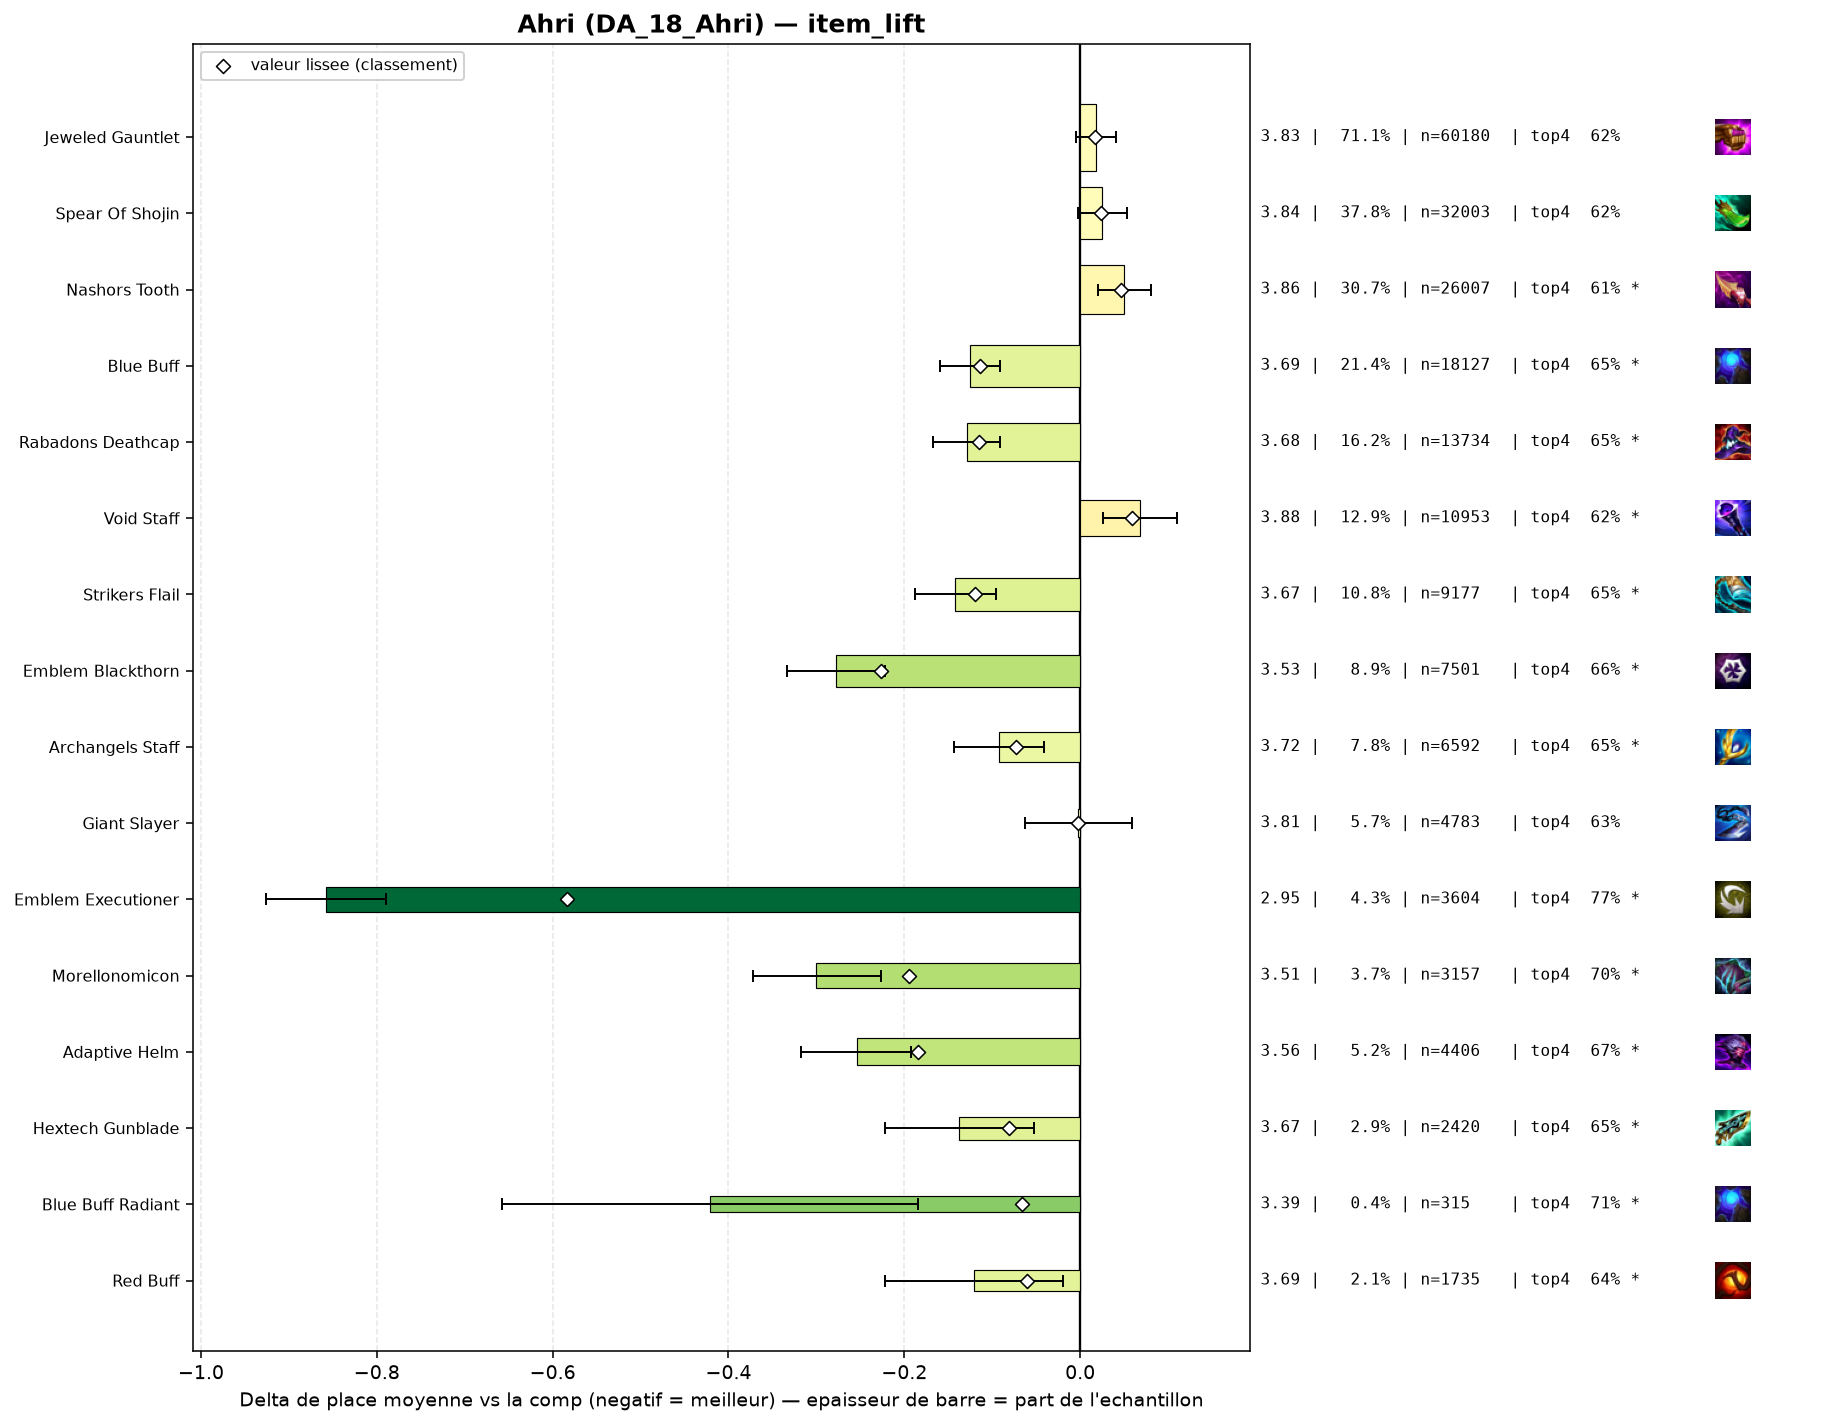

The file beside this chart, header and first rows:
group, label, n, share, avg_place, shrunk_avg, score, d_avg, d_avg_pess, impact, d_top4, win, top2, top4, sd, z, p, significant
pepite, Emblem Executioner, 3604, 0.04261, 2.954, 3.228, -0.584, -0.858, -0.79, 0.0249, 0.1493, 0.3255, 0.5408, 0.7736, 2.034, -24.73, 0.0, True
populaire, Emblem Blackthorn, 7501, 0.08868, 3.534, 3.585, -0.227, -0.278, -0.222, 0.0201, 0.0377, 0.2792, 0.4482, 0.6619, 2.362, -9.82, 0.0, True
pepite, Morellonomicon, 3157, 0.03732, 3.512, 3.617, -0.195, -0.3, -0.227, 0.0073, 0.072, 0.2037, 0.3842, 0.6962, 2.036, -8.1, 0.0, True
pepite, Adaptive Helm, 4406, 0.05209, 3.558, 3.628, -0.184, -0.254, -0.192, 0.0096, 0.0471, 0.2004, 0.379, 0.6714, 2.058, -7.97, 0.0, True
populaire, Strikers Flail, 9177, 0.1085, 3.67, 3.692, -0.12, -0.142, -0.096, 0.013, 0.0307, 0.1963, 0.3677, 0.6549, 2.12, -6.08, 0.0, True
populaire, Rabadons Deathcap, 13734, 0.1624, 3.683, 3.697, -0.115, -0.129, -0.091, 0.0187, 0.0253, 0.1901, 0.3635, 0.6496, 2.112, -6.63, 0.0, True
populaire, Blue Buff, 18127, 0.2143, 3.687, 3.697, -0.114, -0.125, -0.091, 0.0245, 0.0219, 0.1976, 0.3658, 0.6462, 2.126, -7.17, 0.0, True
pepite, Hextech Gunblade, 2420, 0.02861, 3.674, 3.731, -0.081, -0.138, -0.053, 0.0023, 0.0291, 0.1893, 0.3595, 0.6533, 2.09, -3.2, 0.0014, True
populaire, Archangels Staff, 6592, 0.07794, 3.72, 3.738, -0.073, -0.092, -0.041, 0.0057, 0.0268, 0.1704, 0.3395, 0.6511, 2.048, -3.5, 0.00046, True
pepite, Blue Buff Radiant, 315, 0.003724, 3.39, 3.746, -0.066, -0.421, -0.185, 0.0002, 0.09, 0.2381, 0.4317, 0.7143, 2.14, -3.49, 0.00049, True
pepite, Red Buff, 1735, 0.02051, 3.69, 3.75, -0.061, -0.121, -0.02, 0.0013, 0.0173, 0.1977, 0.3648, 0.6415, 2.123, -2.36, 0.01851, True
, Nashors Tooth Radiant, 458, 0.005415, 3.653, 3.778, -0.034, -0.159, 0.0, 0.0002, 0.0351, 0.1856, 0.3668, 0.6594, 2.089, -1.62, 0.1044, False
, Rabadons Deathcap Radiant, 323, 0.003819, 3.638, 3.784, -0.028, -0.174, 0.0, 0.0001, 0.0476, 0.2384, 0.3777, 0.6718, 2.204, -1.42, 0.1566, False
, Strikers Flail Radiant, 107, 0.001265, 3.374, 3.786, -0.026, -0.438, -0.022, 0.0, 0.086, 0.2617, 0.4766, 0.7103, 2.194, -2.06, 0.03905, True
, Hand Of Justice, 291, 0.00344, 3.656, 3.789, -0.023, -0.155, 0.0, 0.0001, 0.0218, 0.1959, 0.3436, 0.646, 2.037, -1.3, 0.1939, False
, Emblem Invoker, 427, 0.005048, 3.707, 3.791, -0.021, -0.105, 0.0, 0.0001, 0.0315, 0.1803, 0.3607, 0.6557, 2.105, -1.02, 0.3061, False
, Spear Of Shojin Radiant, 197, 0.002329, 3.68, 3.798, -0.014, -0.132, 0.0, 0.0, 0.0255, 0.1929, 0.3503, 0.6497, 2.09, -0.88, 0.3775, False
, Jeweled Gauntlet Radiant, 634, 0.007496, 3.774, 3.802, -0.01, -0.037, 0.0, 0.0001, 0.0193, 0.1814, 0.3312, 0.6435, 2.1, -0.45, 0.6556, False
, Emblem Flora Fatalis, 677, 0.008004, 3.789, 3.805, -0.007, -0.023, 0.0, 0.0001, 0.002, 0.1758, 0.3604, 0.6263, 2.16, -0.28, 0.7824, False
, Statikk Shiv, 46, 0.0005439, 3.543, 3.805, -0.007, -0.268, 0.0, 0.0, 0.0931, 0.1739, 0.4565, 0.7174, 2.272, -0.8, 0.4232, False
, Eternal Pact, 421, 0.004977, 3.789, 3.807, -0.005, -0.023, 0.0, 0.0, -0.0043, 0.1758, 0.361, 0.62, 2.123, -0.22, 0.8231, False
, Emblem Lunar, 331, 0.003913, 3.785, 3.807, -0.004, -0.026, 0.0, 0.0, -0.011, 0.1903, 0.3625, 0.6133, 2.167, -0.22, 0.8256, False
populaire, Giant Slayer, 4783, 0.05655, 3.81, 3.81, -0.002, -0.002, 0.0, 0.0001, 0.0092, 0.1612, 0.3326, 0.6335, 2.083, -0.07, 0.942, False
, Emblem Primal, 62, 0.000733, 3.855, 3.813, 0.002, 0.043, 0.0, -0.0, -0.0113, 0.1613, 0.3548, 0.6129, 2.191, 0.15, 0.8771, False
, Emblem Inferno, 42, 0.0004966, 3.952, 3.815, 0.003, 0.141, 0.0, -0.0, -0.029, 0.2143, 0.3571, 0.5952, 2.42, 0.38, 0.7066, False
, Emblem Flora Fatalis Augment, 970, 0.01147, 3.835, 3.82, 0.008, 0.023, 0.0, -0.0001, -0.0026, 0.168, 0.3268, 0.6216, 2.123, 0.34, 0.7344, False
, Void Staff Radiant, 83, 0.0009813, 4.012, 3.821, 0.009, 0.2, 0.0, -0.0, -0.07, 0.1807, 0.2892, 0.5542, 2.091, 0.87, 0.3832, False
, Archangels Staff Radiant, 42, 0.0004966, 4.262, 3.823, 0.011, 0.45, 0.0, -0.0, -0.029, 0.119, 0.1905, 0.5952, 1.989, 1.47, 0.1426, False
, Emblem Fae, 75, 0.0008867, 4.147, 3.826, 0.014, 0.335, 0.0, -0.0, -0.0642, 0.1733, 0.28, 0.56, 2.249, 1.29, 0.1974, False
populaire, Jeweled Gauntlet, 60180, 0.7115, 3.83, 3.829, 0.017, 0.018, 0.0, -0.0124, -0.0038, 0.1812, 0.3404, 0.6205, 2.155, 1.56, 0.1182, False
, Ludens Tempest, 1248, 0.01475, 3.864, 3.834, 0.022, 0.052, 0.0, -0.0003, -0.0145, 0.1675, 0.3213, 0.6098, 2.097, 0.87, 0.3848, False
, Seekers Armguard, 45, 0.000532, 4.667, 3.834, 0.022, 0.855, 0.227, -0.0, -0.1576, 0.0667, 0.2, 0.4667, 2.15, 2.67, 0.00766, True
populaire, Spear Of Shojin, 32003, 0.3784, 3.837, 3.836, 0.024, 0.025, 0.0, -0.009, -0.0043, 0.1788, 0.3378, 0.6199, 2.151, 1.78, 0.07528, False
, Zhonyas Paradox, 75, 0.0008867, 4.387, 3.836, 0.024, 0.575, 0.047, -0.0, -0.1576, 0.1733, 0.3067, 0.4667, 2.332, 2.13, 0.03282, True
, Lich Bane, 126, 0.00149, 4.222, 3.84, 0.028, 0.41, 0.041, -0.0, -0.1163, 0.1429, 0.2778, 0.5079, 2.115, 2.18, 0.02953, True
, Tacticians Crown, 129, 0.001525, 4.465, 3.858, 0.046, 0.653, 0.292, -0.0001, -0.0971, 0.0853, 0.2093, 0.5271, 2.095, 3.54, 0.0004, True
populaire, Nashors Tooth, 26007, 0.3075, 3.862, 3.859, 0.047, 0.05, 0.02, -0.0145, -0.0103, 0.1768, 0.3325, 0.614, 2.148, 3.29, 0.00101, True
populaire, Void Staff, 10953, 0.1295, 3.88, 3.871, 0.059, 0.068, 0.026, -0.0076, -0.0066, 0.1592, 0.3222, 0.6176, 2.112, 3.17, 0.00153, True
, Blighting Jewel, 149, 0.001762, 4.611, 3.876, 0.065, 0.799, 0.48, -0.0001, -0.1544, 0.0604, 0.2013, 0.4698, 1.982, 4.91, 0.0, True
, Component Giants Belt, 87, 0.001029, 5.908, 3.914, 0.103, 2.096, 1.729, -0.0001, -0.3714, 0.023, 0.046, 0.2529, 1.746, 11.19, 0.0, True
, Manazane, 1212, 0.01433, 4.129, 3.944, 0.132, 0.317, 0.192, -0.0019, -0.0558, 0.1568, 0.2888, 0.5685, 2.202, 4.98, 0.0, True
, Guinsoos Rageblade, 935, 0.01105, 4.21, 3.953, 0.142, 0.398, 0.26, -0.0016, -0.0745, 0.1348, 0.2652, 0.5497, 2.138, 5.66, 0.0, True
, Dawncore, 581, 0.006869, 4.386, 3.958, 0.147, 0.574, 0.408, -0.001, -0.1148, 0.0947, 0.2083, 0.5095, 2.036, 6.77, 0.0, True
, Component Sparring Gloves, 155, 0.001833, 5.858, 3.984, 0.172, 2.046, 1.733, -0.0003, -0.3791, 0.0323, 0.0903, 0.2452, 1.985, 12.82, 0.0, True
, Component Recurve Bow, 157, 0.001856, 5.968, 3.995, 0.183, 2.156, 1.877, -0.0003, -0.3886, 0.0127, 0.0573, 0.2357, 1.786, 15.11, 0.0, True
, Component Tear Of The Goddess, 252, 0.002979, 5.373, 4.014, 0.202, 1.561, 1.308, -0.0006, -0.2909, 0.0437, 0.1151, 0.3333, 2.048, 12.08, 0.0, True
, Component Needlessly Large Rod, 444, 0.005249, 5.358, 4.133, 0.321, 1.546, 1.351, -0.0017, -0.2729, 0.0518, 0.1194, 0.3514, 2.098, 15.49, 0.0, True
